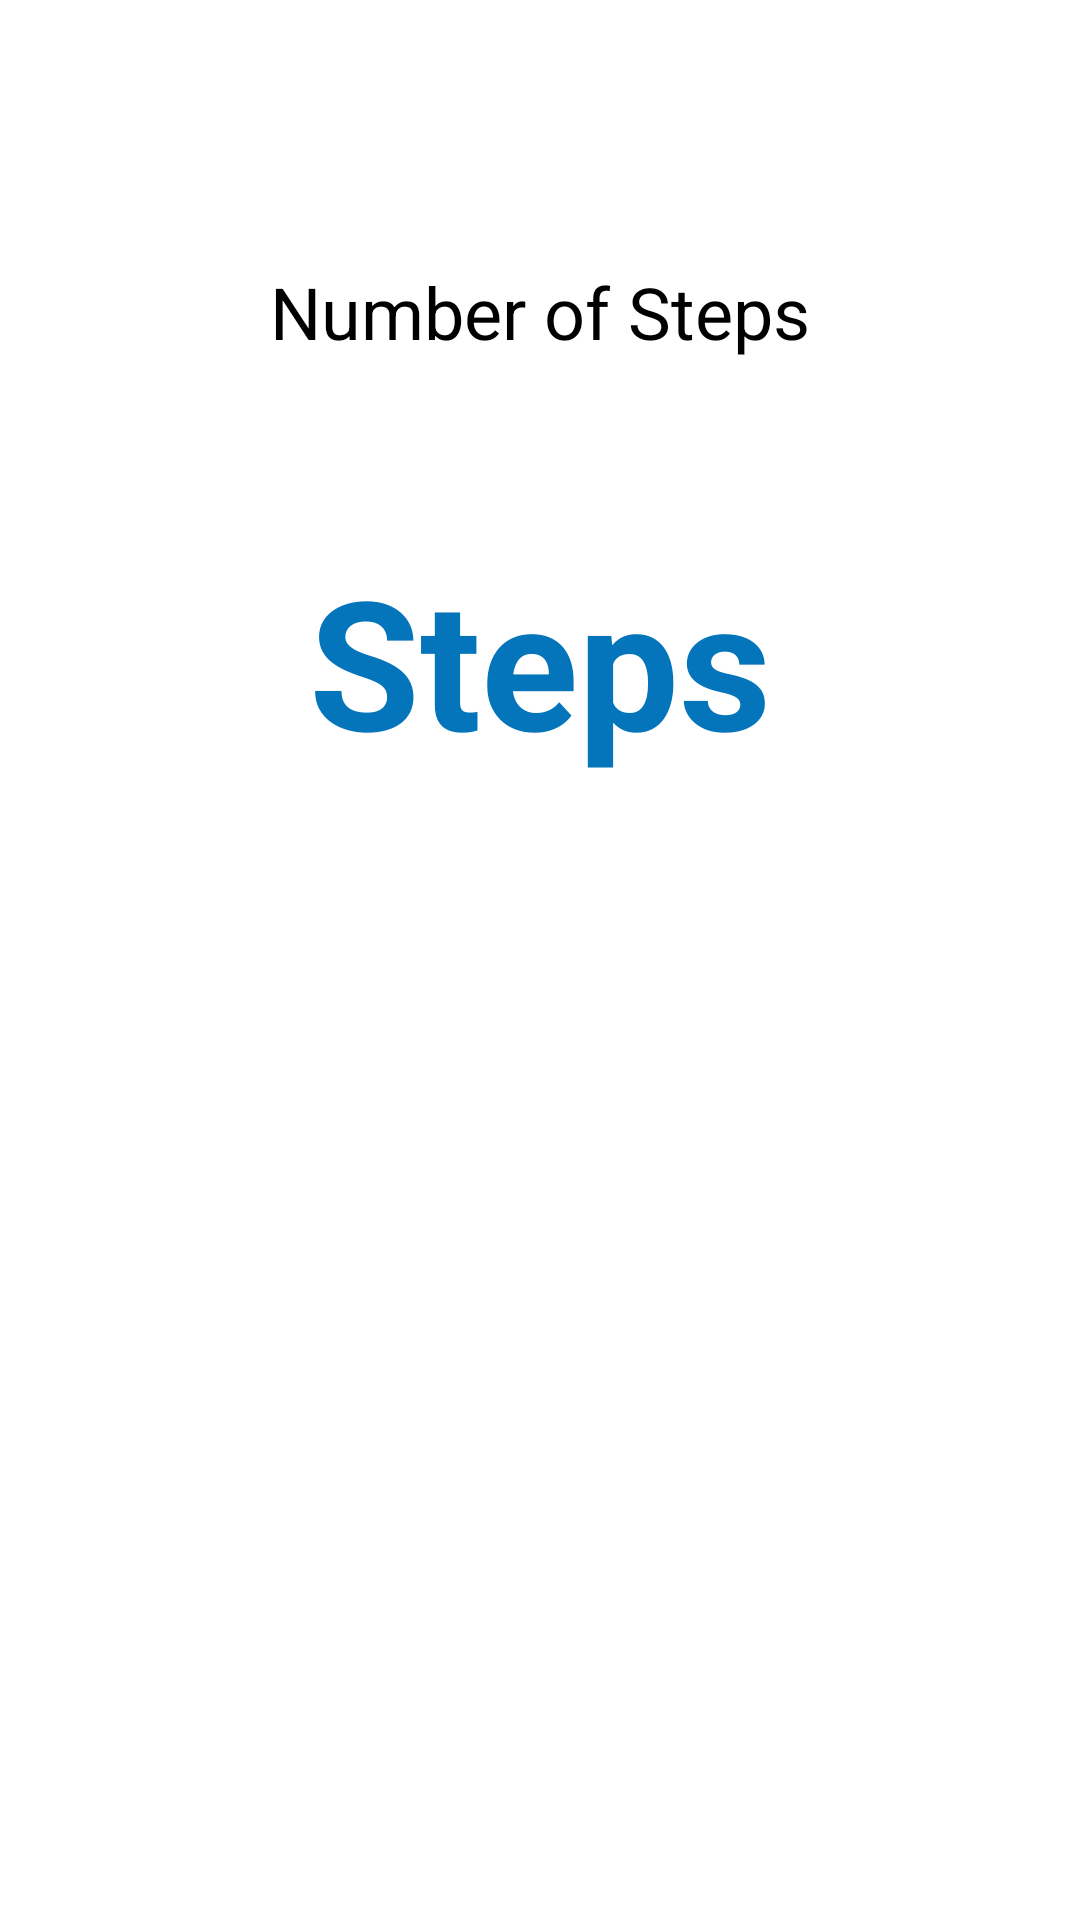

Layout XML and referenced resources for this Android screen:
<!-- AndroidManifest.xml: application theme AppTheme -->
<!-- res/layout/activity_step_counter.xml -->
<?xml version="1.0" encoding="utf-8"?>
<RelativeLayout xmlns:android="http://schemas.android.com/apk/res/android"
    xmlns:tools="http://schemas.android.com/tools"
    android:layout_width="match_parent"
    android:layout_height="match_parent"
    android:paddingBottom="@dimen/activity_vertical_margin"
    android:paddingLeft="@dimen/activity_horizontal_margin"
    android:paddingRight="@dimen/activity_horizontal_margin"
    android:paddingTop="@dimen/activity_vertical_margin"
    tools:context="com.example.unique.myapplication.view.StepCounterActivity">

    <TextView
        android:layout_width="wrap_content"
        android:layout_height="wrap_content"
        android:textAppearance="?android:attr/textAppearanceLarge"
        android:text="Steps"
        android:textSize="60sp"
        android:id="@+id/viewSteps"
        android:textColor="@color/colorPrimary"
        android:textStyle="bold"
        android:layout_marginTop="180dp"
        android:layout_alignParentTop="true"
        android:layout_centerHorizontal="true" />

    <TextView
        android:layout_width="wrap_content"
        android:layout_height="wrap_content"
        android:textAppearance="?android:attr/textAppearanceMedium"
        android:text="Number of Steps"
        android:id="@+id/viewNoStep"
        android:textSize="24sp"
        android:layout_marginBottom="140dp"
        android:layout_alignBottom="@+id/viewSteps"
        android:layout_centerHorizontal="true" />
</RelativeLayout>
<!-- resources referenced by this layout -->
<resources>
  <color name="colorPrimary">#0475ba</color>
  <style name="AppTheme" parent="android:Theme.Holo.Light">
          
          <item name="colorPrimary">@color/colorPrimary</item>
          <item name="colorPrimaryDark">@color/colorPrimaryDark</item>
          <item name="colorAccent">@color/colorAccent</item>
      </style>
  <color name="colorPrimaryDark">#fb08060b</color>colorTertiary
  <color name="colorAccent">#FF4081</color>
</resources>
